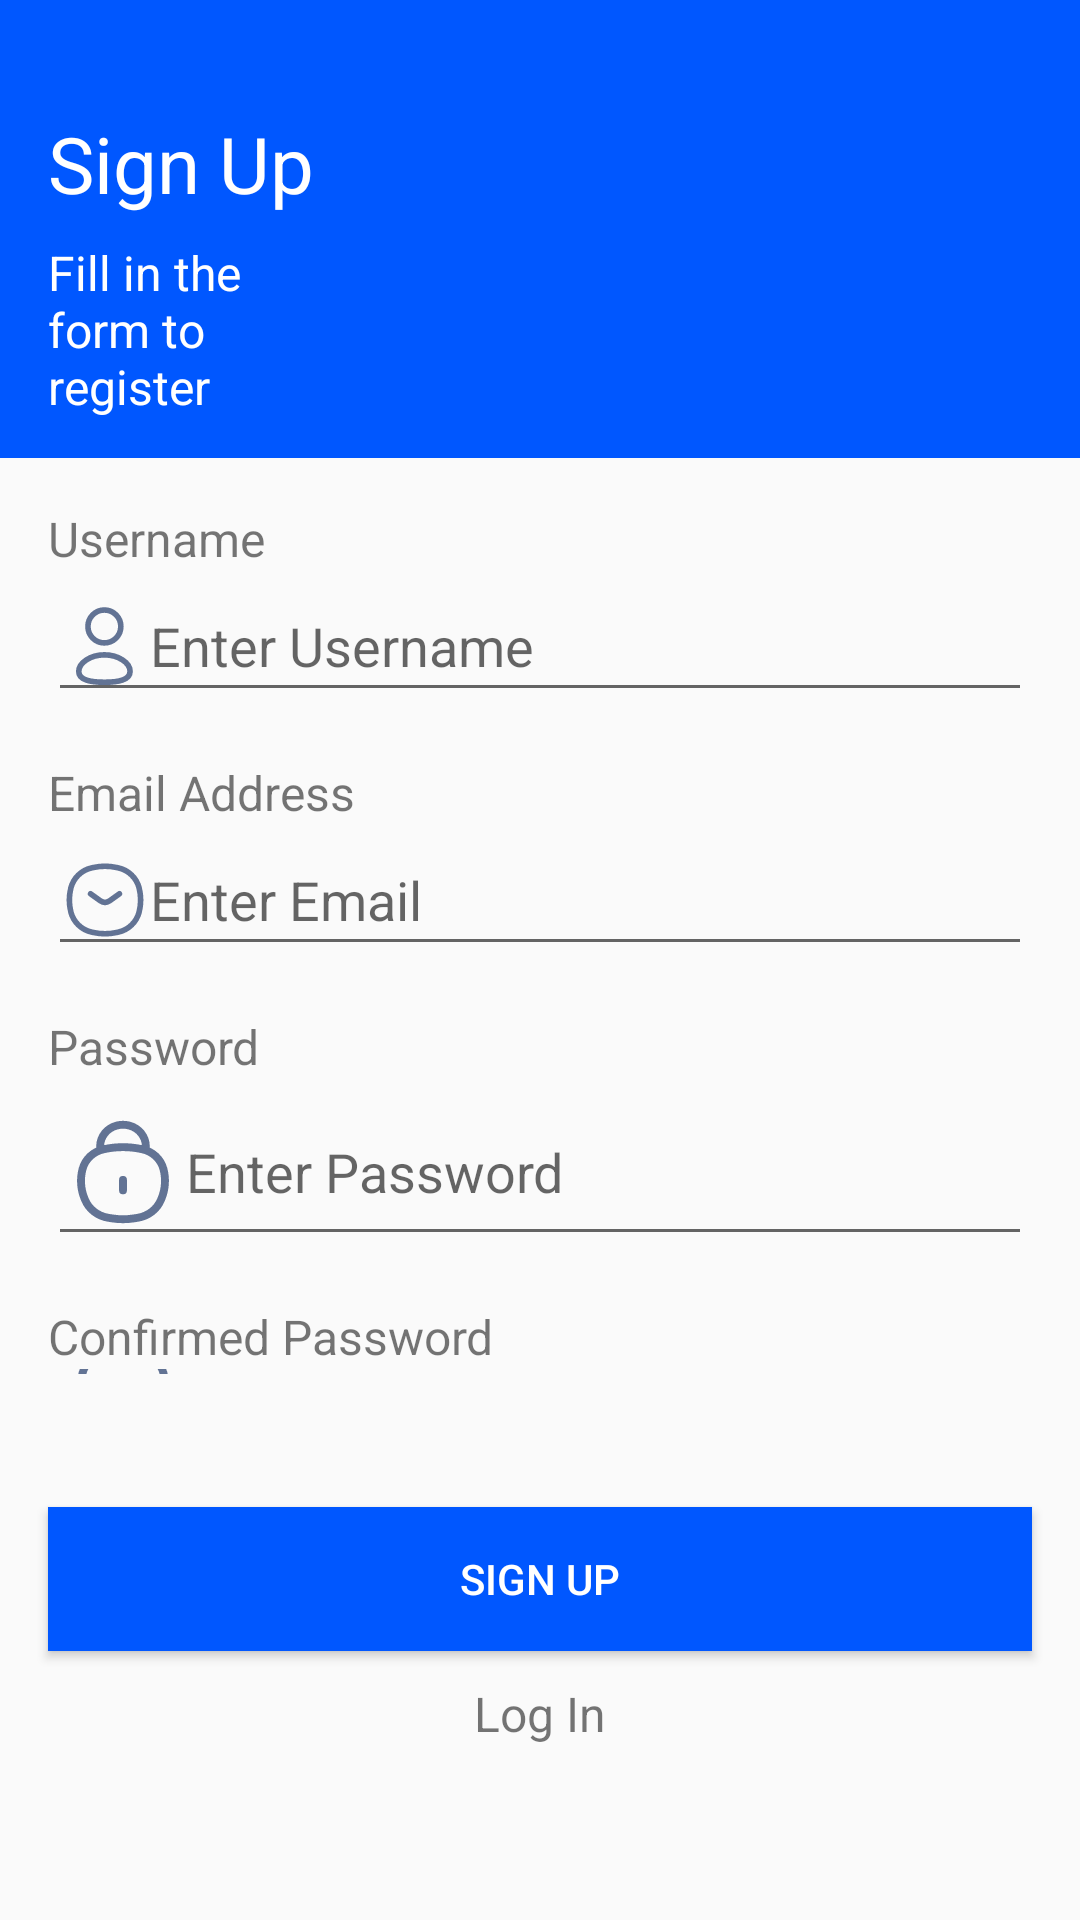

Here is an Android app screen rendered from its layout file. Give the layout XML and the strings, colors and styles it references.
<!-- AndroidManifest.xml: application theme Theme.Bubbel -->
<!-- res/layout/activity_signup.xml -->
<LinearLayout
    xmlns:android="http://schemas.android.com/apk/res/android"
    xmlns:app="http://schemas.android.com/apk/res-auto"
    xmlns:tools="http://schemas.android.com/tools"
    android:layout_width="match_parent"
    android:layout_height="match_parent"
    android:orientation="vertical">

    
    <LinearLayout
        android:layout_width="match_parent"
        android:layout_height="0dp"
        android:layout_weight="1"
        android:background="#0057FF"
        android:orientation="horizontal">

        <LinearLayout
            android:id="@+id/loginHeader"
            android:layout_width="0dp"
            android:layout_height="match_parent"
            android:gravity="center"
            android:layout_gravity="start"
            android:layout_weight="2"
            android:orientation="vertical">
            <LinearLayout
                android:layout_width="wrap_content"
                android:layout_height="wrap_content"
                android:orientation="vertical"
                android:paddingRight="33dp"
                >
                <TextView
                android:id="@+id/loginHeaderContent1"
                android:layout_width="wrap_content"
                android:layout_height="wrap_content"
                android:text="Sign Up"
                android:textColor="#FFFFFF"
                android:textSize="26sp"
                android:layout_marginStart="16dp"
                android:layout_marginTop="24dp" />
                <TextView
                android:id="@+id/loginHeaderContent2"
                android:layout_width="wrap_content"
                android:layout_height="wrap_content"
                android:text="Fill in the form to register"
                android:textColor="#FFFFFF"
                android:textSize="16sp"
                android:layout_marginStart="16dp"
                android:layout_marginTop="8dp" />
            </LinearLayout>
        </LinearLayout>

        <ImageView
            android:id="@+id/imageView"
            android:layout_width="0dp"
            android:layout_height="match_parent"
            android:layout_weight="3"
            android:layout_gravity="end"
            android:foregroundGravity="right"
            android:contentDescription="Logo"
            app:srcCompat="@drawable/vector" />
    </LinearLayout>

    
    <LinearLayout
        android:layout_width="match_parent"
        android:layout_height="0dp"
        android:layout_weight="2"
        android:layout_marginBottom="-10dp"
        android:layout_gravity="center_vertical"
        android:gravity="center_vertical"
        android:orientation="vertical">

        <TextView
            android:layout_width="wrap_content"
            android:layout_height="wrap_content"
            android:layout_marginStart="16dp"
            android:layout_marginTop="16dp"
            android:text="Username"
            android:textSize="16sp" />

        <EditText
            android:inputType="text"
            android:id="@+id/usernameInputFieldSignup"
            android:layout_width="match_parent"
            android:layout_height="wrap_content"
            android:layout_marginStart="16dp"
            android:layout_marginEnd="16dp"
            android:autofillHints="name"
            android:drawableStart="@drawable/profile"
            android:hint="Enter Username" />

        <TextView
            android:layout_width="wrap_content"
            android:layout_height="wrap_content"
            android:layout_marginStart="16dp"
            android:layout_marginTop="16dp"
            android:text="Email Address"
            android:textSize="16sp" />

        <EditText
            android:autofillHints="Email Address"
            android:inputType="textEmailAddress"
            android:id="@+id/emailInputFieldSignup"
            android:layout_width="match_parent"
            android:layout_height="wrap_content"
            android:layout_marginStart="16dp"
            android:layout_marginEnd="16dp"
            android:drawableStart="@drawable/message"
            android:hint="Enter Email" />

        <TextView
            android:layout_width="wrap_content"
            android:layout_height="wrap_content"
            android:layout_marginStart="16dp"
            android:layout_marginTop="16dp"
            android:text="Password"
            android:textSize="16sp" />

        <EditText
            android:autofillHints="Email Address"
            android:inputType="textEmailAddress"
            android:id="@+id/passwordInputFieldSignup"
            android:layout_width="match_parent"
            android:layout_height="wrap_content"
            android:layout_marginStart="16dp"
            android:layout_marginEnd="16dp"
            android:drawableStart="@drawable/lock"
            android:hint="Enter Password" />

        <TextView
            android:layout_width="wrap_content"
            android:layout_height="wrap_content"
            android:layout_marginStart="16dp"
            android:layout_marginTop="16dp"
            android:text="Confirmed Password"
            android:textSize="16sp" />

        <EditText
            android:autofillHints="Email Address"
            android:inputType="textEmailAddress"
            android:id="@+id/confirmPasswordInputFieldSignup"
            android:layout_width="match_parent"
            android:layout_height="wrap_content"
            android:layout_marginStart="16dp"
            android:layout_marginEnd="16dp"
            android:drawableStart="@drawable/lock"
            android:hint="Confirm Password" />

    </LinearLayout>

    
    <LinearLayout
        android:layout_width="match_parent"
        android:layout_height="wrap_content"
        android:layout_weight="0.5"
        android:orientation="vertical"
        android:layout_gravity="center_vertical"
        android:gravity="center_vertical"
        >
    <Button
        android:id="@+id/signUpButton"
        android:layout_width="match_parent"
        android:layout_height="wrap_content"
        android:layout_marginStart="16dp"
        android:layout_marginTop="16dp"
        android:layout_marginEnd="16dp"
        android:gravity="center"
        android:layout_gravity="center_vertical"
        android:background="#0057FF"
        android:onClick="submitSignUp"
        android:text="Sign Up"
        android:textColor="@color/white" />

    <TextView
        android:id="@+id/signUpLink"
        android:layout_width="wrap_content"
        android:layout_height="wrap_content"
        android:text="Log In"
        android:textSize="16sp"
        android:layout_gravity="center"
        android:gravity="center_vertical"
        android:padding="10dp"
        android:autoLink="web"
        android:textColorLink="#0057FF" />
    </LinearLayout>

</LinearLayout>
<!-- resources referenced by this layout -->
<resources>
  <color name="white">#FFFFFFFF</color>
  <!-- drawable lock: vector/xml drawable (drawable, 3128 chars, omitted) -->
  <!-- drawable message (drawable) -->
  <vector xmlns:android="http://schemas.android.com/apk/res/android"
      android:width="30dp"
      android:height="30dp"
      android:viewportWidth="24"
      android:viewportHeight="24">
    <path
        android:pathData="M8.151,10.35L10.722,12.187C11.486,12.733 12.514,12.733 13.278,12.187L15.849,10.35M2.885,15.151C2.372,13.082 2.372,10.918 2.885,8.849C3.558,6.14 5.706,4.045 8.431,3.442L8.884,3.341C10.937,2.886 13.063,2.886 15.116,3.341L15.569,3.442C18.294,4.045 20.442,6.14 21.115,8.849C21.628,10.918 21.628,13.082 21.115,15.151C20.442,17.86 18.294,19.955 15.569,20.558L15.116,20.659C13.063,21.114 10.937,21.114 8.884,20.659L8.431,20.558C5.706,19.955 3.558,17.86 2.885,15.151Z"
        android:strokeWidth="1.5"
        android:fillColor="#00000000"
        android:strokeColor="#627394"
        android:strokeLineCap="round"/>
  </vector>
  <!-- drawable profile (drawable) -->
  <vector xmlns:android="http://schemas.android.com/apk/res/android"
      android:width="30dp"
      android:height="30dp"
      android:viewportWidth="24"
      android:viewportHeight="24">
    <path
        android:pathData="M11.844,21.662C8.153,21.662 5,21.087 5,18.787C5,16.486 8.133,14.362 11.844,14.362C15.536,14.362 18.689,16.465 18.689,18.766C18.689,21.066 15.556,21.662 11.844,21.662Z"
        android:strokeLineJoin="round"
        android:strokeWidth="1.5"
        android:fillColor="#00000000"
        android:fillType="evenOdd"
        android:strokeColor="#627394"
        android:strokeLineCap="round"/>
    <path
        android:pathData="M11.837,11.174C14.26,11.174 16.224,9.21 16.224,6.787C16.224,4.365 14.26,2.4 11.837,2.4C9.415,2.4 7.45,4.365 7.45,6.787C7.442,9.202 9.392,11.165 11.806,11.174C11.817,11.174 11.827,11.174 11.837,11.174Z"
        android:strokeLineJoin="round"
        android:strokeWidth="1.5"
        android:fillColor="#00000000"
        android:fillType="evenOdd"
        android:strokeColor="#627394"
        android:strokeLineCap="round"/>
  </vector>
  <!-- drawable vector (drawable) -->
  <vector xmlns:android="http://schemas.android.com/apk/res/android"
      xmlns:aapt="http://schemas.android.com/aapt"
      android:width="116dp"
      android:height="127dp"
      android:viewportWidth="116"
      android:viewportHeight="127">
    <path
        android:pathData="M56.71,2.1C49.21,-2.23 39.59,0.35 35.26,7.85L2.1,65.28C-2.23,72.78 0.35,82.41 7.85,86.74L11.79,89.01C15.06,86.68 18.77,84.96 22.73,84.06C30.59,82.26 43.74,79.25 63.9,90.88C84.05,102.52 88.02,115.41 90.39,123.11C91.59,127 91.95,131.07 91.56,135.07L95.51,137.35C103.01,141.68 112.63,139.1 116.96,131.6L150.12,74.17C154.45,66.67 151.87,57.04 144.37,52.71L56.71,2.1ZM88.3,48.55C98.3,54.32 101.73,67.11 95.96,77.11C90.18,87.12 77.39,90.54 67.39,84.77C57.38,78.99 53.96,66.2 59.74,56.2C65.51,46.2 78.3,42.77 88.3,48.55ZM60.4,96.93C42.63,86.66 31.59,89.19 24.29,90.86C17.89,92.33 12.3,96.47 8.98,102.23L8.44,103.17C4.58,109.85 6.95,118.46 13.71,122.36L61.73,150.09C68.49,153.99 77.13,151.73 80.98,145.06L81.52,144.12C84.85,138.36 85.65,131.45 83.72,125.17C81.51,118.01 78.18,107.19 60.4,96.93Z">
      <aapt:attr name="android:fillColor">
        <gradient 
            android:startX="76.11"
            android:startY="0"
            android:endX="76.11"
            android:endY="152"
            android:type="linear">
          <item android:offset="0" android:color="#FF3378FF"/>
          <item android:offset="1" android:color="#FF0057FF"/>
        </gradient>
      </aapt:attr>
    </path>
  </vector>
  <style name="Theme.Bubbel" parent="android:Theme.Material.Light.NoActionBar" />
</resources>
